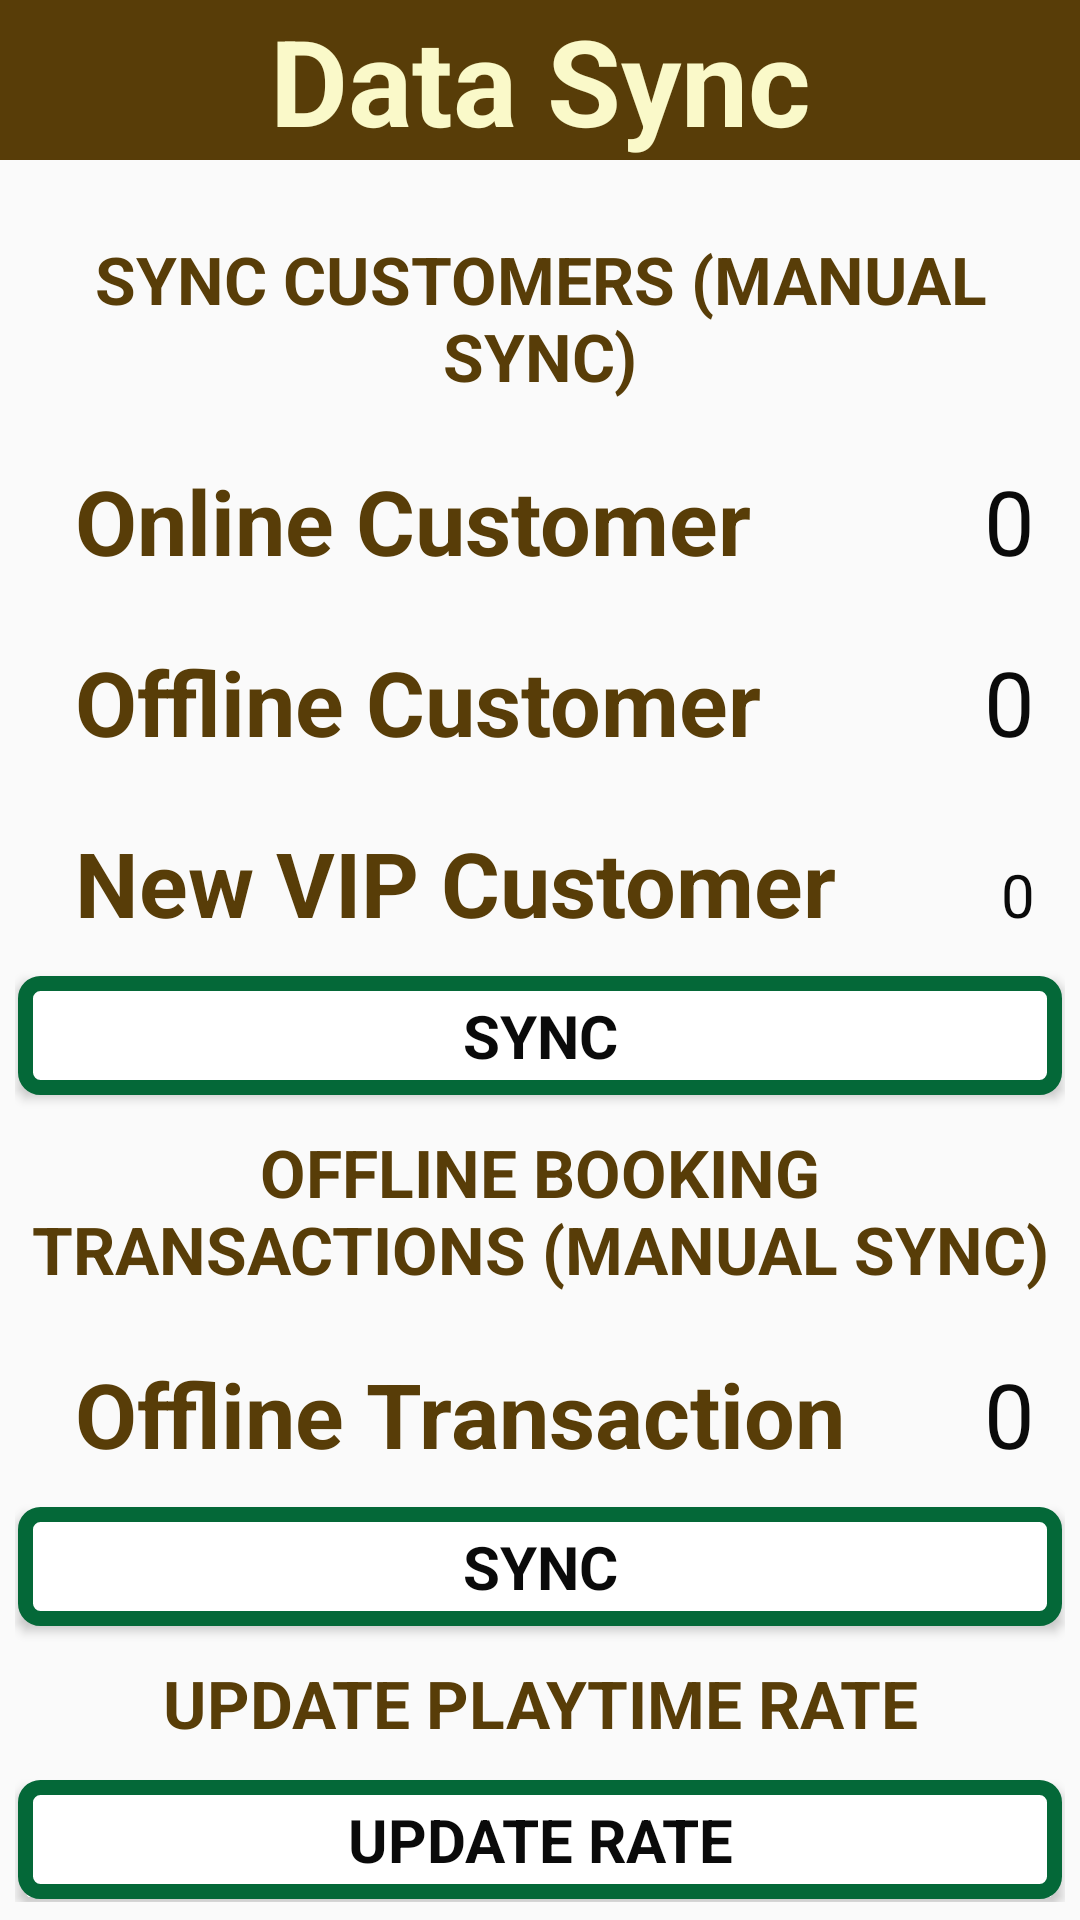

The Android layout XML behind this screen, and the referenced resources:
<!-- AndroidManifest.xml: application theme AppTheme -->
<!-- res/layout/activity_offline_settings.xml -->
<?xml version="1.0" encoding="utf-8"?>
<LinearLayout xmlns:android="http://schemas.android.com/apk/res/android"
    android:layout_width="match_parent"
    android:layout_height="match_parent"
    android:background="@drawable/background"
    android:orientation="vertical"
    android:onClick="HideKeyboard">

    <TextView
        android:id="@+id/lblTitle"
        android:layout_width="match_parent"
        android:layout_height="wrap_content"
        android:layout_alignParentTop="true"
        android:layout_marginBottom="10dp"
        android:gravity="center"
        android:background="@color/brown"
        android:textSize="40dp"
        android:text="Data Sync"
        android:textAppearance="?android:textAppearanceLarge"
        android:textColor="@color/grayyellow"
        android:textStyle="bold" />


    <LinearLayout
        android:id="@+id/scrollView"
        android:layout_width="match_parent"
        android:layout_height="wrap_content"
        android:layout_below="@id/lblTitle"
        android:layout_marginBottom="1dp"
        android:fadingEdge="vertical"
        android:fadingEdgeLength="10dp"
        android:requiresFadingEdge="vertical">

        <LinearLayout
            android:layout_width="match_parent"
            android:layout_height="wrap_content"
            android:layout_margin="5dp"
            android:orientation="vertical">

            <TextView
                android:layout_width="match_parent"
                android:layout_height="wrap_content"
                android:layout_alignParentTop="true"
                android:layout_marginTop="10dp"
                android:layout_marginBottom="10dp"
                android:gravity="center"
                android:text="SYNC CUSTOMERS (MANUAL SYNC)"
                android:textAppearance="?android:textAppearanceLarge"
                android:textColor="@color/brown"
                android:textStyle="bold" />

            <LinearLayout
                android:layout_width="match_parent"
                android:layout_height="wrap_content"
                android:weightSum="1.0">

                <TextView
                    android:layout_width="wrap_content"
                    android:layout_height="wrap_content"
                    android:layout_marginLeft="10dp"
                    android:layout_weight="0.5"
                    android:lines="1"
                    android:padding="10dp"
                    android:text="Online Customer"
                    android:textColor="@color/brown"
                    android:textSize="30dp"
                    android:textStyle="bold" />

                <TextView
                    android:id="@+id/txtCustomerOnlineCount"
                    android:layout_width="wrap_content"
                    android:layout_height="wrap_content"
                    android:layout_weight="0.5"
                    android:gravity="right"
                    android:inputType="number"
                    android:lines="1"
                    android:padding="10dp"
                    android:text="0"
                    android:textColor="@color/black"
                    android:textSize="30dp" />
            </LinearLayout>

            <LinearLayout
                android:layout_width="match_parent"
                android:layout_height="wrap_content"
                android:weightSum="1.0">

                <TextView
                    android:layout_width="wrap_content"
                    android:layout_height="wrap_content"
                    android:layout_marginLeft="10dp"
                    android:layout_weight="0.5"
                    android:lines="1"
                    android:padding="10dp"
                    android:text="Offline Customer"
                    android:textColor="@color/brown"
                    android:textSize="30dp"
                    android:textStyle="bold" />

                <TextView
                    android:id="@+id/txtCustomerOfflineCount"
                    android:layout_width="wrap_content"
                    android:layout_height="wrap_content"
                    android:layout_weight="0.5"
                    android:gravity="right"
                    android:inputType="number"
                    android:lines="1"
                    android:padding="10dp"
                    android:text="0"
                    android:textColor="@color/black"
                    android:textSize="30dp" />
            </LinearLayout>

            <LinearLayout
                android:layout_width="match_parent"
                android:layout_height="wrap_content"
                android:weightSum="1.0">

                <TextView
                    android:layout_width="wrap_content"
                    android:layout_height="wrap_content"
                    android:layout_marginLeft="10dp"
                    android:layout_weight="0.5"
                    android:lines="1"
                    android:padding="10dp"
                    android:text="New VIP Customer"
                    android:textColor="@color/brown"
                    android:textSize="30dp"
                    android:textStyle="bold" />

                <TextView
                    android:id="@+id/txtNewCustomer"
                    android:layout_width="wrap_content"
                    android:layout_height="wrap_content"
                    android:layout_weight="0.5"
                    android:gravity="right"
                    android:inputType="number"
                    android:lines="1"
                    android:padding="10dp"
                    android:text="0"
                    android:textColor="@color/black"
                    android:textSize="20dp" />
            </LinearLayout>

            <Button
                android:id="@+id/btnSaveOfflineCustomers"
                android:layout_width="match_parent"
                android:layout_height="70dp"
                android:layout_margin="1dp"
                android:layout_weight="1"
                android:background="@drawable/edittextwhite"
                android:text="SYNC"
                android:textAppearance="?android:textAppearanceLarge"
                android:textColor="@color/black"
                android:textSize="20dp"
                android:textStyle="bold" />


            <TextView
                android:layout_width="match_parent"
                android:layout_height="wrap_content"
                android:layout_alignParentTop="true"
                android:layout_marginTop="10dp"
                android:layout_marginBottom="10dp"
                android:gravity="center"
                android:text="OFFLINE BOOKING TRANSACTIONS (MANUAL SYNC)"
                android:textAppearance="?android:textAppearanceLarge"
                android:textColor="@color/brown"
                android:textStyle="bold" />

            <LinearLayout
                android:layout_width="match_parent"
                android:layout_height="wrap_content"
                android:weightSum="1.0">

                <TextView
                    android:layout_width="wrap_content"
                    android:layout_height="wrap_content"
                    android:layout_marginLeft="10dp"
                    android:layout_weight="0.5"
                    android:lines="1"
                    android:padding="10dp"
                    android:text="Offline Transaction"
                    android:textColor="@color/brown"
                    android:textSize="30dp"
                    android:textStyle="bold" />

                <TextView
                    android:id="@+id/txtOfflineTransactionsCount"
                    android:layout_width="wrap_content"
                    android:layout_height="wrap_content"
                    android:layout_weight="0.5"
                    android:gravity="right"
                    android:inputType="number"
                    android:lines="1"
                    android:padding="10dp"
                    android:text="0"
                    android:textColor="@color/black"
                    android:textSize="30dp" />
            </LinearLayout>

            <Button
                android:id="@+id/btnSyncOfflineTransaction"
                android:layout_width="match_parent"
                android:layout_height="70dp"
                android:layout_margin="1dp"
                android:layout_weight="1"
                android:background="@drawable/edittextwhite"
                android:text="SYNC"
                android:textAppearance="?android:textAppearanceLarge"
                android:textColor="@color/black"
                android:textSize="20dp"
                android:textStyle="bold" />

            <TextView
                android:layout_width="match_parent"
                android:layout_height="wrap_content"
                android:layout_alignParentTop="true"
                android:layout_marginTop="10dp"
                android:layout_marginBottom="10dp"
                android:gravity="center"
                android:text="UPDATE PLAYTIME RATE"
                android:textAppearance="?android:textAppearanceLarge"
                android:textColor="@color/brown"
                android:textStyle="bold" />

            <Button
                android:id="@+id/btnUpdatePlayTimeRates"
                android:layout_width="match_parent"
                android:layout_height="70dp"
                android:layout_margin="1dp"
                android:layout_weight="1"
                android:background="@drawable/edittextwhite"
                android:text="UPDATE RATE"
                android:textAppearance="?android:textAppearanceLarge"
                android:textColor="@color/black"
                android:textSize="20dp"
                android:textStyle="bold" />
        </LinearLayout>


    </LinearLayout>


    <LinearLayout
        android:id="@+id/footer"
        android:layout_margin="25dp"
        style="?android:buttonBarStyle"
        android:layout_width="match_parent"
        android:layout_height="wrap_content"
        android:layout_below="@+id/scrollView"
        android:layout_marginTop="5dp"
        android:orientation="horizontal"
        android:padding="5dp">

        <Button
            android:id="@+id/btnBack"
            style="?android:buttonBarButtonStyle"
            android:layout_width="0dp"
            android:layout_height="wrap_content"
            android:layout_weight="1"
            android:background="@drawable/button_rounded_gray"
            android:text="BACK"
            android:textAppearance="?android:textAppearanceLarge"
            android:textColor="@color/white"
            android:textSize="60dp"
            android:textStyle="bold" />
    </LinearLayout>

</LinearLayout>
<!-- resources referenced by this layout -->
<resources>
  <color name="black">#FF0A0A0A</color>
  <color name="brown">#583d08</color>
  <color name="grayyellow">#faf9c9</color>
  <color name="white">#fff</color>
  <!-- drawable button_rounded_gray (drawable) -->
  <?xml version="1.0" encoding="utf-8"?>
  <selector xmlns:android="http://schemas.android.com/apk/res/android">
  
  
      <item android:state_pressed="true"> 
          <shape android:padding="10dp" android:shape="rectangle">
              <corners android:radius="6dp"/>
              <solid android:color="@color/lightGray" />
          </shape>.
      </item>
  
  
  
      <item> 
          <shape  android:padding="10dp" android:shape="rectangle">
              <corners android:radius="15dp"/>
              <solid android:color="@color/gray" />
          </shape>
      </item>
  </selector>
  <!-- drawable edittextwhite (drawable) -->
  <?xml version="1.0" encoding="utf-8"?>
  <selector xmlns:android="http://schemas.android.com/apk/res/android">
  
  
      <item> 
          <shape android:padding="10dp" android:shape="rectangle">
              <solid android:color="#fff" />
              <corners android:radius="5dp" />
              <stroke android:width="5dp" android:color="@color/darkgreen" />
          </shape>
      </item>
  </selector>
  <style name="AppTheme" parent="Theme.AppCompat.Light.NoActionBar">
          
          <item name="colorPrimary">@color/darkGray</item>
          <item name="colorPrimaryDark">@color/darkGray</item>
          <item name="colorAccent">@color/colorPrimaryDark</item>
  
          <item name="android:windowNoTitle">true</item>
          <item name="android:windowActionBar">false</item>
          <item name="android:windowFullscreen">true</item>
          <item name="android:windowContentOverlay">@null</item>
      </style>
  <color name="lightGray">#e0e0e0</color>
  <color name="gray">#666666</color>
  <color name="darkgreen">#046838</color>
  <color name="darkGray">#616161</color>
  <color name="colorPrimaryDark">#303F9F</color>
</resources>
